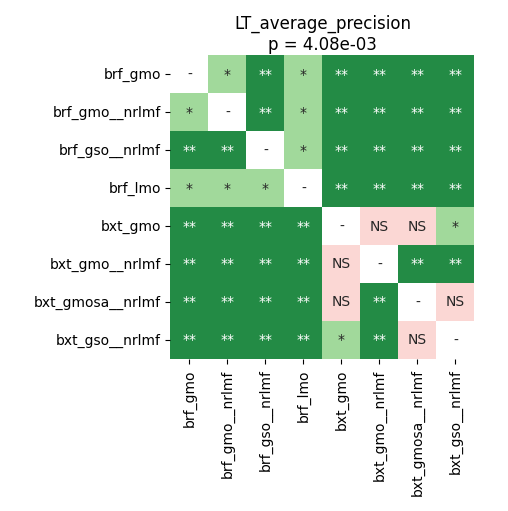

The data file committed next to this chart (first rows):
	brf_gmo	brf_gmo__nrlmf	brf_gso__nrlmf	brf_lmo	bxt_gmo	bxt_gmo__nrlmf	bxt_gmosa__nrlmf	bxt_gso__nrlmf
brf_gmo	1.0	0.04156	0.005757	0.02279	0.003646	0.003646	0.003646	0.003646
brf_gmo__nrlmf	0.04156	1.0	0.008203	0.01664	0.003646	0.003646	0.003646	0.003646
brf_gso__nrlmf	0.005757	0.008203	1.0	0.01234	0.005757	0.003646	0.003646	0.003646
brf_lmo	0.02279	0.01664	0.01234	1.0	0.003646	0.003646	0.003646	0.003646
bxt_gmo	0.003646	0.003646	0.005757	0.003646	1.0	0.2503	0.3342	0.01664
bxt_gmo__nrlmf	0.003646	0.003646	0.003646	0.003646	0.2503	1.0	0.005757	0.005757
bxt_gmosa__nrlmf	0.003646	0.003646	0.003646	0.003646	0.3342	0.005757	1.0	0.4443
bxt_gso__nrlmf	0.003646	0.003646	0.003646	0.003646	0.01664	0.005757	0.4443	1.0
